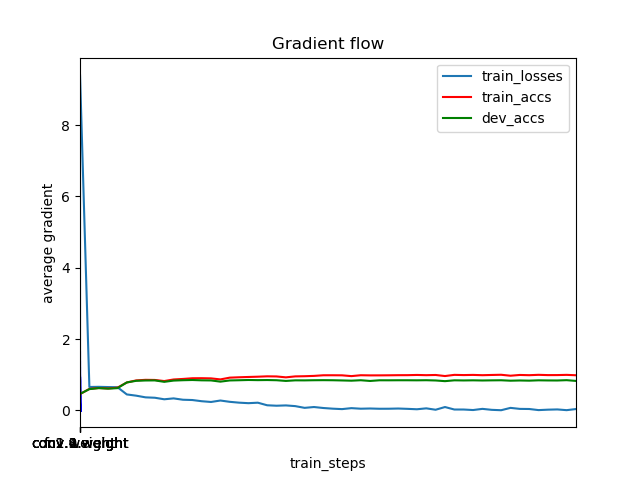

Values plotted in this chart, from the file beside it:
	train_steps	train_losses	train_accs	dev_accs
0	0	0.0	0.5407	0.5363
1	1	9.424	0.4564	0.4626
2	501	0.6565	0.603	0.5969
3	1001	0.6611	0.6284	0.6252
4	1501	0.6547	0.6152	0.6103
5	2001	0.6506	0.6377	0.6241
6	2501	0.4478	0.7831	0.7841
7	3001	0.4132	0.8413	0.8299
8	3501	0.3659	0.8576	0.8392
9	4001	0.3549	0.8539	0.8411
10	4501	0.3119	0.8229	0.8013
11	5001	0.3368	0.8674	0.8362
12	5501	0.2991	0.8824	0.8464
13	6001	0.291	0.9015	0.8527
14	6501	0.2574	0.9031	0.8434
15	7001	0.2365	0.8982	0.8404
16	7501	0.277	0.8693	0.8067
17	8001	0.2406	0.9187	0.8401
18	8501	0.2169	0.9291	0.8459
19	9001	0.2027	0.9377	0.8531
20	9501	0.216	0.9452	0.8488
21	10001	0.1437	0.9558	0.8517
22	10501	0.1312	0.9522	0.8462
23	11001	0.1398	0.9271	0.8267
24	11501	0.12	0.954	0.8429
25	12001	0.07143	0.9587	0.842
26	12501	0.09469	0.9678	0.846
27	13001	0.0671	0.9853	0.848
28	13501	0.0485	0.9857	0.8459
29	14001	0.03615	0.9837	0.8401
30	14501	0.06335	0.9618	0.8334
31	15001	0.04739	0.9862	0.8459
32	15501	0.05322	0.9822	0.8258
33	16001	0.04591	0.9827	0.8446
34	16501	0.04678	0.9847	0.8441
35	17001	0.05244	0.9877	0.8455
36	17501	0.04338	0.9884	0.8453
37	18001	0.03193	0.9941	0.8438
38	18501	0.05745	0.9879	0.8464
39	19001	0.01849	0.9934	0.8394
40	19501	0.09436	0.9635	0.8204
41	20001	0.02487	0.9967	0.8436
42	20501	0.02452	0.9907	0.8401
43	21001	0.01017	0.9956	0.8434
44	21501	0.04295	0.9875	0.839
45	22001	0.01568	0.9939	0.8427
46	22501	0.004989	0.9994	0.8452
47	23001	0.07085	0.9728	0.833
48	23501	0.04242	0.9941	0.8392
49	24001	0.03936	0.9875	0.8343
50	24501	0.00833	0.9979	0.8438
51	25001	0.02051	0.99	0.8402
52	25501	0.02718	0.9908	0.839
53	26001	0.006677	0.9967	0.8478
54	26501	0.03828	0.9857	0.8269
